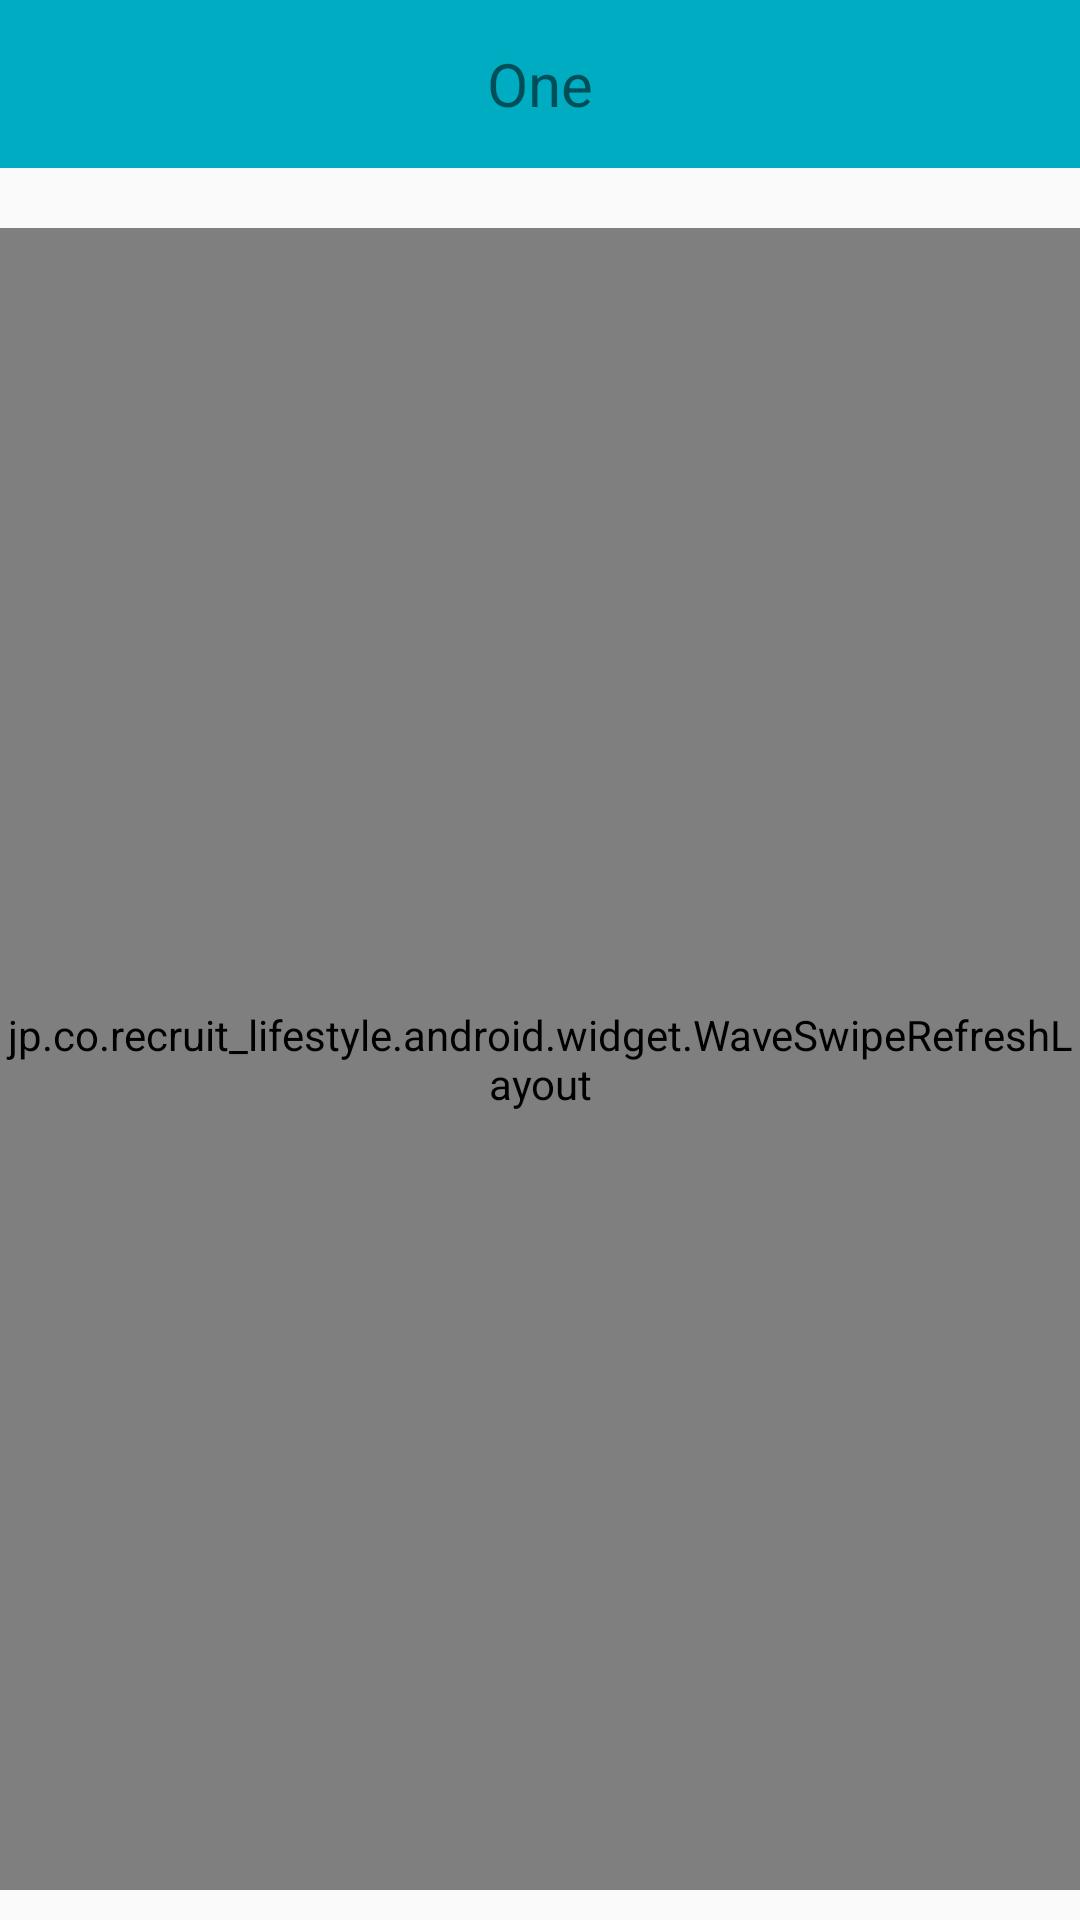

This screen was rendered from an Android layout file. Write that file and the resources it references.
<!-- AndroidManifest.xml: application theme AppTheme -->
<!-- res/layout/activity_one.xml -->
<?xml version="1.0" encoding="utf-8"?>
<LinearLayout xmlns:android="http://schemas.android.com/apk/res/android"
    android:layout_width="match_parent"
    android:layout_height="match_parent"
    android:orientation="vertical">

    <android.support.design.widget.AppBarLayout
        android:id="@+id/one_appbar"
        android:layout_width="match_parent"
        android:layout_height="wrap_content">

        <android.support.v7.widget.Toolbar
            android:id="@+id/one_toolbar"
            android:layout_width="match_parent"
            android:layout_height="?attr/actionBarSize"
            android:background="@color/colorPrimary">

            <TextView
                android:layout_width="wrap_content"
                android:layout_height="wrap_content"
                android:layout_gravity="center_horizontal"
                android:text="One"
                android:textColor="@color/material_white_1000"
                android:textSize="20sp" />
        </android.support.v7.widget.Toolbar>
    </android.support.design.widget.AppBarLayout>

    <jp.co.recruit_lifestyle.android.widget.WaveSwipeRefreshLayout
        android:id="@+id/one_swipe"
        android:layout_width="match_parent"
        android:layout_height="match_parent"
        android:layout_marginBottom="10dp"
        android:layout_marginTop="20dp">

        <WebView
            android:id="@+id/one_web_view"
            android:layout_width="match_parent"
            android:layout_height="match_parent">

        </WebView>

    </jp.co.recruit_lifestyle.android.widget.WaveSwipeRefreshLayout>

</LinearLayout>
<!-- resources referenced by this layout -->
<resources>
  <color name="colorPrimary">#00ACC1</color>
  <style name="AppTheme" parent="Theme.AppCompat.Light.NoActionBar">
          
          <item name="colorPrimary">@color/colorPrimary</item>
          <item name="colorPrimaryDark">@color/colorPrimaryDark</item>
          <item name="colorAccent">@color/colorAccent</item>
  
          
          
          <item name="colorControlActivated">@color/material_blue_300</item>
          
          <item name="colorSwitchThumbNormal">@color/material_blue_300</item>
          
          <item name="android:colorForeground">@color/material_blue_300</item>
  
          <item name="actionOverflowMenuStyle">@style/OverflowMenu</item>
      </style>
  <color name="colorPrimaryDark">#303F9F</color>
  <color name="colorAccent">#FF4081</color>
  <style name="OverflowMenu" parent="Widget.AppCompat.PopupMenu.Overflow">
          <item name="overlapAnchor">false</item>     
          <item name="android:dropDownVerticalOffset">4dp</item>
          <item name="android:layout_marginRight">4dp</item>
          
      </style>
</resources>
